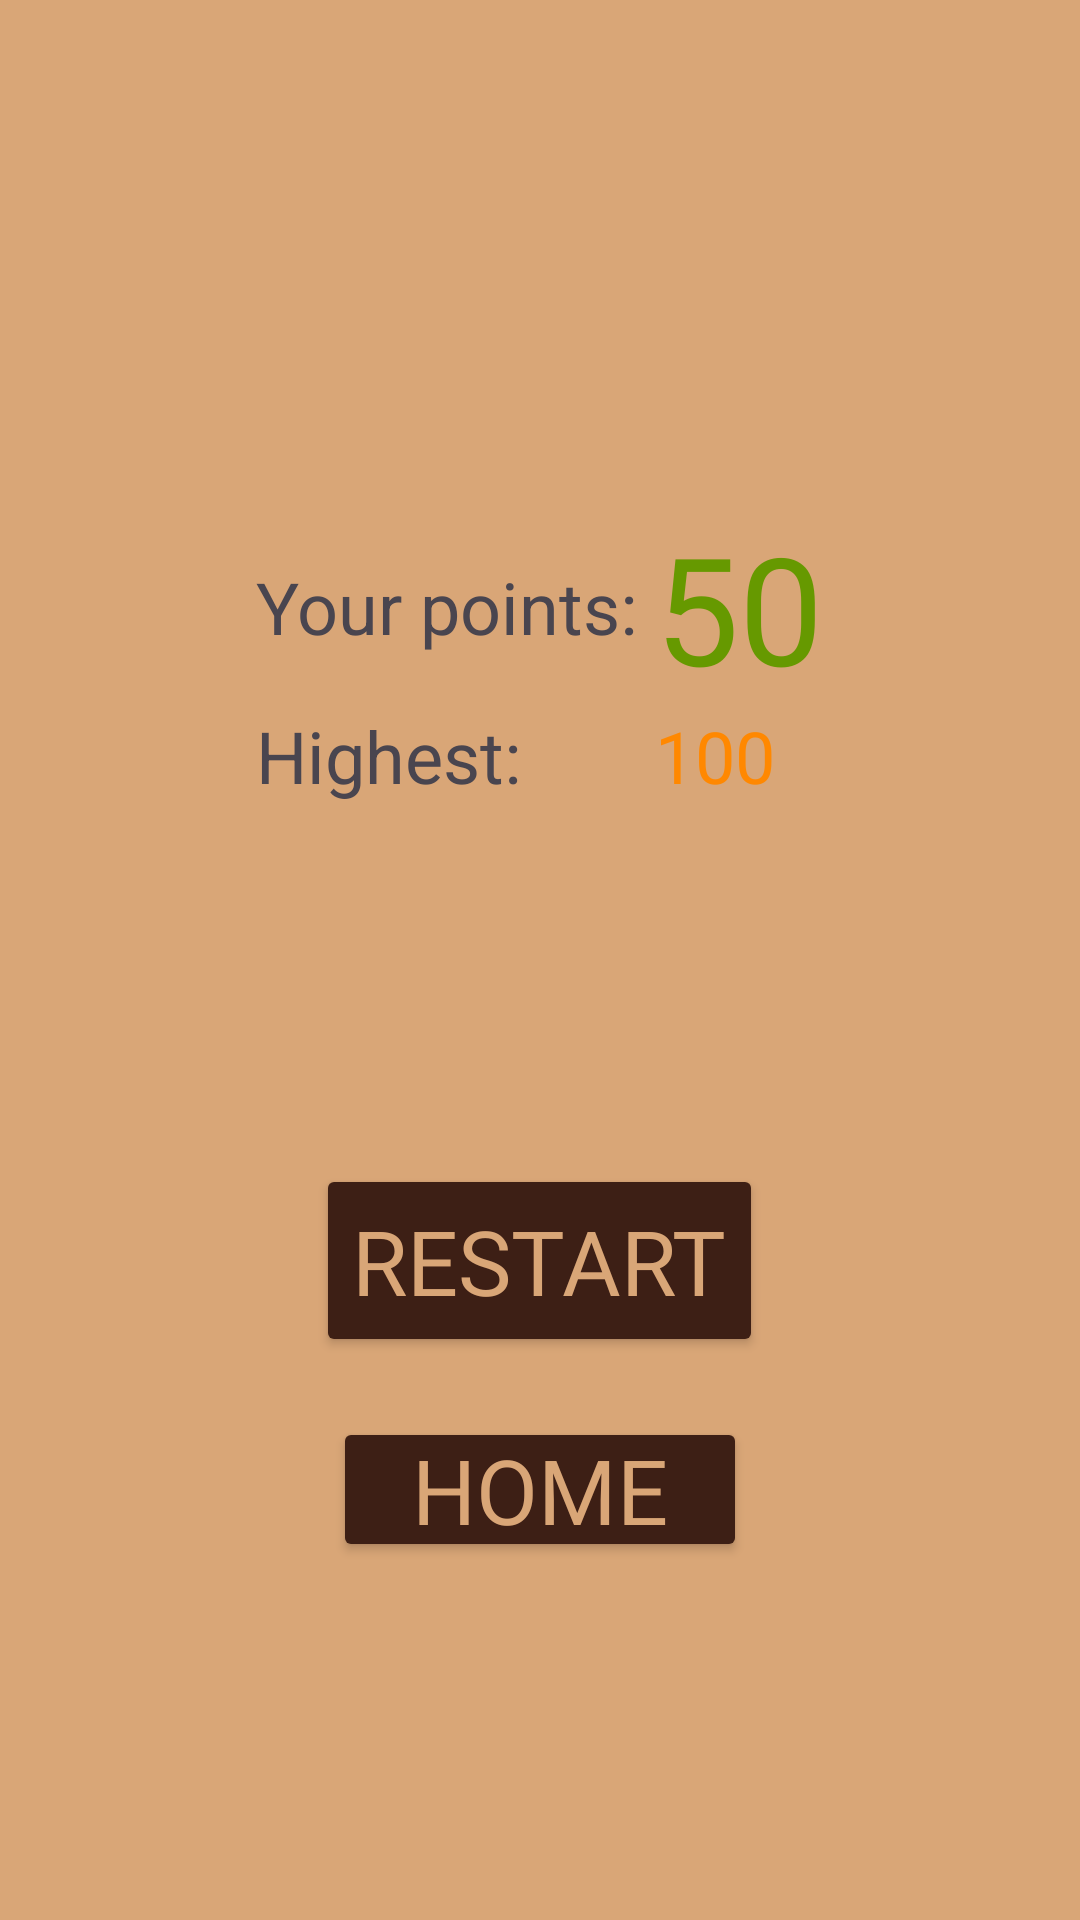

Produce the Android XML layout that renders to this screen, including the resource entries it uses.
<!-- AndroidManifest.xml: application theme Theme.MySaveTheBunny -->
<!-- res/layout/game_over.xml -->
<RelativeLayout xmlns:android="http://schemas.android.com/apk/res/android"
    android:layout_width="match_parent"
    android:layout_height="match_parent"
    android:background="#d9a677">

    <LinearLayout
        android:layout_width="match_parent"
        android:layout_height="match_parent"
        android:orientation="vertical"
        android:gravity="center">

        <ImageView
            android:id="@+id/ivNewHighest"
            android:layout_width="wrap_content"
            android:layout_height="wrap_content"
            android:background="@drawable/new_highest"
            android:visibility="gone" />

        <TableLayout
            android:layout_width="wrap_content"
            android:layout_height="wrap_content"
            android:gravity="center">

            <TableRow
                android:layout_width="match_parent"
                android:gravity="center"
                android:layout_marginTop="50dp">

                <TextView
                    android:id="@+id/yourPointsText"
                    android:layout_width="wrap_content"
                    android:layout_height="wrap_content"
                    android:text="Your points: "
                    android:textSize="24sp" />

                <TextView
                    android:id="@+id/tvPoints"
                    android:layout_width="wrap_content"
                    android:layout_height="wrap_content"
                    android:text="50"
                    android:textSize="50sp"
                    android:textColor="@android:color/holo_green_dark"
                    android:fontFamily="@font/kenney_blocks" />
            </TableRow>

            <TableRow
                android:layout_width="match_parent"
                android:gravity="center">

                <TextView
                    android:id="@+id/highestText"
                    android:layout_width="wrap_content"
                    android:layout_height="wrap_content"
                    android:text="Highest: "
                    android:textSize="24sp" />

                <TextView
                    android:id="@+id/tvHighest"
                    android:layout_width="wrap_content"
                    android:layout_height="wrap_content"
                    android:text="100"
                    android:textSize="24sp"
                    android:textColor="@android:color/holo_orange_dark"
                    android:fontFamily="@font/kenney_blocks" />
            </TableRow>
        </TableLayout>

            <Button
                android:id="@+id/restartButton"
                android:layout_width="wrap_content"
                android:layout_height="wrap_content"
                android:layout_marginTop="120dp"
                android:backgroundTint="#3d1f15"
                android:fontFamily="@font/kenney_blocks"
                android:onClick="restart"
                android:text="Restart"
                android:textColor="#d9a677"
                android:textSize="30sp"
                android:padding="12dp" />

            <View
                android:layout_width="wrap_content"
                android:layout_height="20dp" />

        <Button
            android:id="@+id/exitButton"
            android:layout_width="138dp"
            android:layout_height="wrap_content"
            android:backgroundTint="#3d1f15"
            android:fontFamily="@font/kenney_blocks"
            android:onClick="exit"
            android:padding="4dp"
            android:text="Home"
            android:textColor="#d9a677"
            android:textSize="30sp" />
        </LinearLayout>

</RelativeLayout>
<!-- resources referenced by this layout -->
<resources>
  <!-- drawable new_highest: png bitmap (drawable, 5748 bytes) -->
  <style name="Theme.MySaveTheBunny" parent="Base.Theme.MySaveTheBunny" />
  <style name="Base.Theme.MySaveTheBunny" parent="Theme.Material3.DayNight.NoActionBar">
          <item name="android:windowContentOverlay">@null</item>
          <item name="android:windowFullscreen">true</item>
          <item name="android:windowActionBar">false</item>
          <item name="android:windowNoTitle">true</item>
      </style>
</resources>
